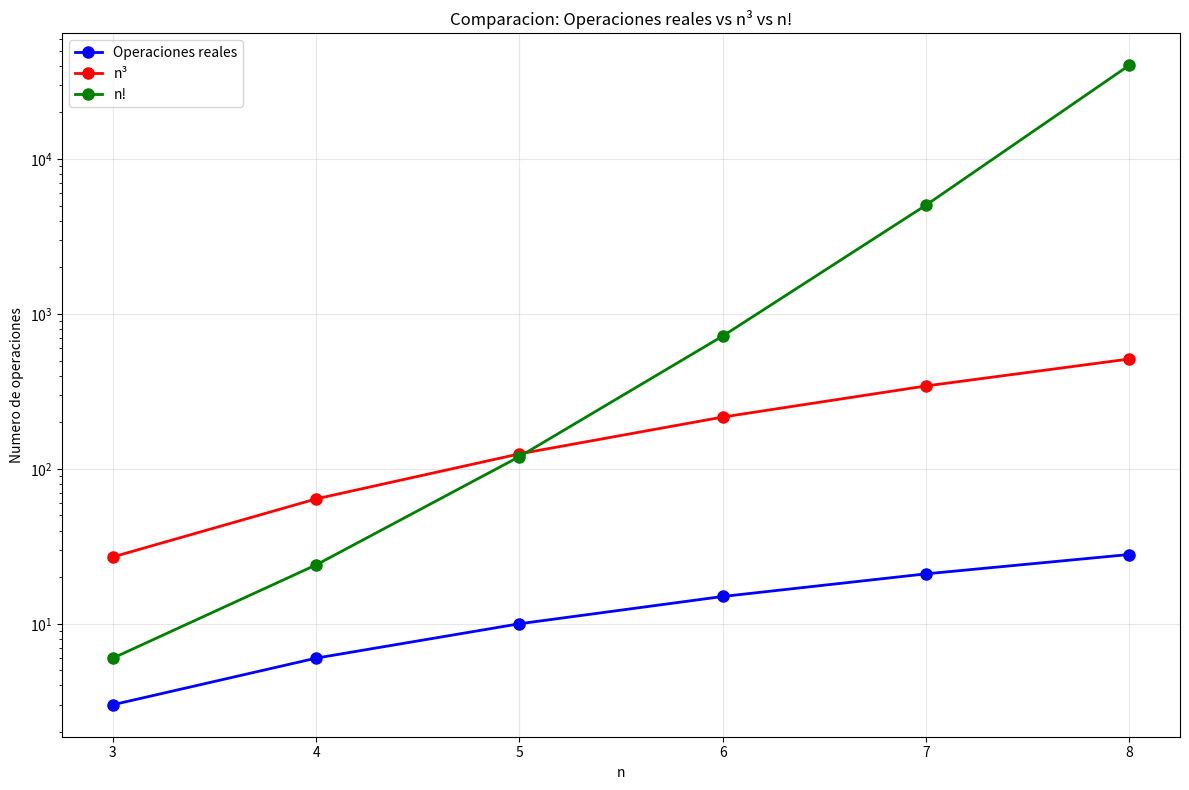

This figure's Python source:
"""
Ejercicio No. 5 - Verificación de Enunciados de Notación Big-Oh
Análisis de enunciados sobre complejidad algorítmica
"""

import time
import matplotlib.pyplot as plt
import pandas as pd

def analizar_enunciado_a():
    """
    Enunciado a) Si f(n) = Θ(g(n)) y g(n) = Θ(h(n)), entonces h(n) = Θ(f(n)).
    """
    print("=== ENUNCIADO A ===")
    print("Si f(n) = Θ(g(n)) y g(n) = Θ(h(n)), entonces h(n) = Θ(f(n)).")
    print()
    
    print("ANÁLISIS:")
    print("Si f(n) = Θ(g(n)), entonces existen constantes c₁, c₂, n₀ tales que:")
    print("c₁·g(n) ≤ f(n) ≤ c₂·g(n) para todo n ≥ n₀")
    print()
    print("Si g(n) = Θ(h(n)), entonces existen constantes c₃, c₄, n₁ tales que:")
    print("c₃·h(n) ≤ g(n) ≤ c₄·h(n) para todo n ≥ n₁")
    print()
    print("Combinando ambas desigualdades:")
    print("c₁·c₃·h(n) ≤ f(n) ≤ c₂·c₄·h(n)")
    print()
    print("Esto significa que f(n) = Θ(h(n))")
    print("Por transitividad de Θ, también tenemos h(n) = Θ(f(n))")
    print()
    print("RESPUESTA: VERDADERO")
    print("JUSTIFICACIÓN: La relación Θ es transitiva y simétrica.")
    print()

def analizar_enunciado_b():
    """
    Enunciado b) Si f(n) = O(g(n)) y g(n) = O(h(n)), entonces h(n) = Ω(f(n)).
    """
    print("=== ENUNCIADO B ===")
    print("Si f(n) = O(g(n)) y g(n) = O(h(n)), entonces h(n) = Ω(f(n)).")
    print()
    
    print("ANÁLISIS:")
    print("Si f(n) = O(g(n)), entonces existe una constante c₁ tal que:")
    print("f(n) ≤ c₁·g(n) para todo n suficientemente grande")
    print()
    print("Si g(n) = O(h(n)), entonces existe una constante c₂ tal que:")
    print("g(n) ≤ c₂·h(n) para todo n suficientemente grande")
    print()
    print("Combinando ambas desigualdades:")
    print("f(n) ≤ c₁·g(n) ≤ c₁·c₂·h(n)")
    print("Por lo tanto: f(n) ≤ c₁·c₂·h(n)")
    print()
    print("Esto significa que h(n) ≥ (1/(c₁·c₂))·f(n)")
    print("Por definición, h(n) = Ω(f(n))")
    print()
    print("RESPUESTA: VERDADERO")
    print("JUSTIFICACIÓN: La relación O es transitiva, y si f(n) = O(h(n)), entonces h(n) = Ω(f(n)).")
    print()

def analizar_enunciado_c():
    """
    Enunciado c) f(n) = Θ(n!), donde f(n) está definido por el programa A(n)
    """
    print("=== ENUNCIADO C ===")
    print("f(n) = Θ(n!), donde f(n) está definido por el programa A(n):")
    print()
    print("def A(n):")
    print("    atupla = tuple(range(0, n))")
    print("    S = set()")
    print("    for i in range(0, n):")
    print("        for j in range (i + 1, n):")
    print("            S.add(atupla[i:j])")
    print()
    
    print("ANÁLISIS:")
    print("Analicemos el programa paso a paso:")
    print()
    print("1. atupla = tuple(range(0, n)) → O(n)")
    print("2. S = set() → O(1)")
    print("3. Bucle externo: for i in range(0, n) → O(n)")
    print("4. Bucle interno: for j in range(i + 1, n) → O(n-i)")
    print("5. S.add(atupla[i:j]) → O(j-i) para crear la tupla")
    print()
    print("El número total de operaciones es:")
    print("Σ(i=0 to n-1) Σ(j=i+1 to n-1) (j-i)")
    print()
    print("Para cada i, el bucle interno suma:")
    print("1 + 2 + 3 + ... + (n-1-i) = (n-1-i)(n-i)/2")
    print()
    print("Sumando sobre todos los i:")
    print("Σ(i=0 to n-1) (n-1-i)(n-i)/2")
    print()
    print("Esto es aproximadamente n³/6, que es O(n³)")
    print()
    print("Sin embargo, el enunciado dice que es Θ(n!)")
    print("n! crece mucho más rápido que n³")
    print("Por ejemplo: 10! = 3,628,800 vs 10³ = 1,000")
    print()
    print("RESPUESTA: FALSO")
    print("JUSTIFICACIÓN: El programa tiene complejidad O(n³), no Θ(n!).")
    print()

def demostrar_programa_a():
    """
    Demuestra el comportamiento del programa A(n) con diferentes valores
    """
    print("=== DEMOSTRACION DEL PROGRAMA A(n) ===")
    
    def A(n):
        atupla = tuple(range(0, n))
        S = set()
        operaciones = 0
        for i in range(0, n):
            for j in range(i + 1, n):
                S.add(atupla[i:j])
                operaciones += 1
        return len(S), operaciones
    
    print("Probando el programa A(n) con diferentes valores:")
    print()
    
    resultados = []
    
    # Crear tabla de resultados en tiempo real
    print(f"{'n':<5} {'Elementos S':<12} {'Operaciones':<12} {'Tiempo (s)':<12} {'n³':<8} {'n!':<10}")
    print("-" * 70)
    
    for n in [3, 4, 5, 6, 7, 8]:
        inicio = time.time()
        elementos_set, operaciones = A(n)
        fin = time.time()
        tiempo = fin - inicio
        
        n_factorial = 1
        for i in range(1, n + 1):
            n_factorial *= i
        
        resultados.append({
            'n': n,
            'Elementos en S': elementos_set,
            'Operaciones': operaciones,
            'Tiempo (s)': tiempo,
            'n³': n**3,
            'n!': n_factorial
        })
        
        print(f"{n:<5} {elementos_set:<12} {operaciones:<12} {tiempo:<12.6f} {n**3:<8} {n_factorial:<10}")
    
    # Crear tabla de resultados
    df = pd.DataFrame(resultados)
    print("\n=== TABLA DE RESULTADOS ===")
    print(df.to_string(index=False))
    print()
    
    # Crear grafica comparativa
    plt.figure(figsize=(12, 8))
    plt.plot(df['n'], df['Operaciones'], 'bo-', label='Operaciones reales', linewidth=2, markersize=8)
    plt.plot(df['n'], df['n³'], 'ro-', label='n³', linewidth=2, markersize=8)
    plt.plot(df['n'], df['n!'], 'go-', label='n!', linewidth=2, markersize=8)
    
    plt.xlabel('n')
    plt.ylabel('Numero de operaciones')
    plt.title('Comparacion: Operaciones reales vs n³ vs n!')
    plt.yscale('log')
    plt.legend()
    plt.grid(True, alpha=0.3)
    plt.tight_layout()
    plt.savefig('ejercicio5_grafica.png', dpi=300, bbox_inches='tight')
    plt.close()  # Cerrar la figura para liberar memoria
    
    return df

def ejecutar_ejercicio5():
    """
    Funcion principal para ejecutar el ejercicio 5
    """
    print("EJERCICIO 5 - VERIFICACION DE ENUNCIADOS DE NOTACION BIG-OH")
    print("=" * 70)
    
    # Analisis de cada enunciado
    analizar_enunciado_a()
    print()
    analizar_enunciado_b()
    print()
    analizar_enunciado_c()
    print()
    
    # Demostracion practica del programa A(n)
    resultados = demostrar_programa_a()
    
    return resultados

if __name__ == "__main__":
    ejecutar_ejercicio5()
